Dataset: grid_smoke_version (GitHub, alterapars/wildfire_hackathon). Classes: grid no smoke, grid smoke.

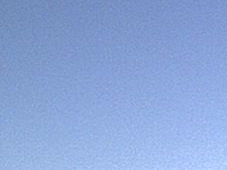
Label: grid no smoke

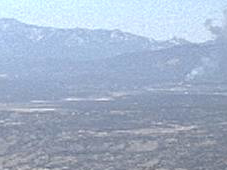
Label: grid smoke

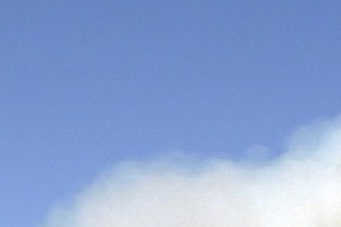
Label: grid smoke

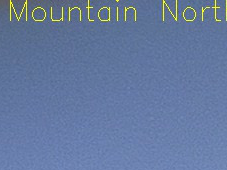
Label: grid no smoke

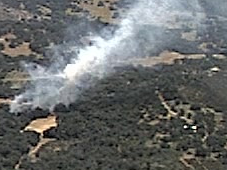
Label: grid smoke

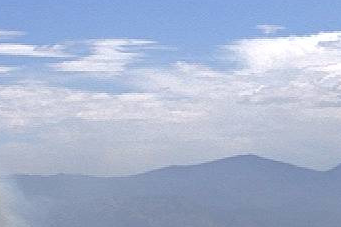
Label: grid smoke
